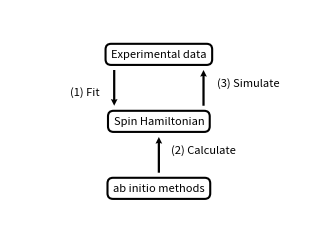

Write Python code to recreate this figure.
# ================================== LICENSE ===================================
# Magnopy - Python package for magnons.
# Copyright (C) 2023-2026 Magnopy Team
#
# e-mail: anry@uv.es, web: magnopy.org
#
# This program is free software: you can redistribute it and/or modify
# it under the terms of the GNU General Public License as published by
# the Free Software Foundation, either version 3 of the License, or
# (at your option) any later version.
#
# This program is distributed in the hope that it will be useful,
# but WITHOUT ANY WARRANTY; without even the implied warranty of
# MERCHANTABILITY or FITNESS FOR A PARTICULAR PURPOSE.  See the
# GNU General Public License for more details.
#
# You should have received a copy of the GNU General Public License
# along with this program.  If not, see <https://www.gnu.org/licenses/>.
#
# ================================ END LICENSE =================================

import matplotlib.pyplot as plt


# One column of A4
WIDTH = 0.36 * 8.27


def main():
    # Prepare canvas
    fig = plt.figure(figsize=(WIDTH, WIDTH * 0.75))
    ax = fig.add_axes([0, 0, 1, 1])
    ax.set_xlim(0, 1)
    ax.set_ylim(0, 1)
    ax.axis("off")

    # Define styles
    text_box = dict(
        ha="center",
        va="center",
        fontsize=8,
        bbox=dict(boxstyle="round,pad=0.5", fc="white", ec="black", lw=1.5),
    )
    text_arrow = dict(ha="center", va="center", fontsize=8)
    arrow_style = dict(
        angles="xy", scale_units="xy", scale=1, headlength=3, headaxislength=2.7
    )

    # Add text in boxes
    ax.text(0.5, 0.8, "Experimental data", **text_box)
    ax.text(0.5, 0.5, "Spin Hamiltonian", **text_box)
    ax.text(0.5, 0.2, "ab initio methods", **text_box)

    # Add text for arrows
    ax.text(0.65, 0.37, "(2) Calculate", **text_arrow)
    ax.text(0.8, 0.67, "(3) Simulate", **text_arrow)
    ax.text(0.25, 0.63, "(1) Fit", **text_arrow)

    # Draw arrows
    ax.quiver(0.35, 0.73, 0, -0.16, **arrow_style)
    ax.quiver(0.65, 0.57, 0, +0.16, **arrow_style)
    ax.quiver(0.5, 0.27, 0, +0.16, **arrow_style)

    # Save figure
    plt.savefig("figure-1.png", dpi=400)
    plt.savefig("figure-1.eps", dpi=400)
    plt.close()


if __name__ == "__main__":
    main()
